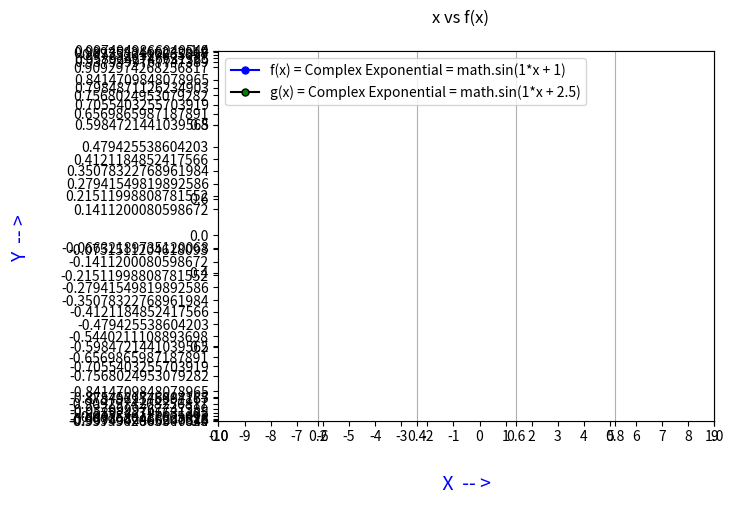

Python code for this plot:
from __future__ import division
import matplotlib.pyplot as plt
import math

#provide function definition here
#############################################################################################################################
## Complex Exponential. The discrete time complex exponential is defined as:
##                    x[n] = e**(j(omega0*n + phi))
## Special cases of the complex exponential are the real valued discrete time sinusoidal oscillations:
##                    x[n] = sin(omega0*n + phi)
##                    x[n] = cos(omega0*n + phi)
## 
#############################################################################################################################
def f(x):
     omega0 = 1
     phi = 1
     #print "f("+str(x)+")"
     return math.sin(omega0*x + phi)

def g(x):
     omega0 = 1
     phi = 2.5
     #print "g("+str(x)+")"
     return math.sin(omega0*x + phi) ## adding an offset


def fillYaxis1(xList):  ## returns real number list
    aList = []
    for iter in range(len(xList)):
      aList.append(f(xList[iter]))
    
    return aList

def fillYaxis2(xList):  ## returns complex number list
    aList = []
    for iter in range(len(xList)):
      aList.append(g(xList[iter]))
    
    return aList

def TickLabels(iList):
    oList = []
    for iter in range(len(iList)):
        oList.append(""+str(iList[iter])+"")
    
    return oList


def plotGraph():
  plt.title('x vs f(x)   \n')
  x_axis = range(-10,10+1) #[1,2,3,4,5]
  x_tick_labels = TickLabels(x_axis)
  plt.xlim(x_axis[0],x_axis[-2])
  plt.xticks(x_axis[0:-1], x_tick_labels[0:-1], rotation='horizontal' , fontsize='10')
  plt.xlabel('\n X  -- > ', fontsize=14, color='blue')
  plt.ylabel('Y  -- > \n', fontsize=14, color='blue',rotation='vertical' )
  #plt.yticks(y_axis, y_tick_labels, rotation='horizontal' , fontsize='10')
  ###########################################################################
  ####### 
  ###########################################################################
  ###f(x)
  y_axis1 =  fillYaxis1(x_axis)
  ###g(x)
  y_axis2 =  fillYaxis2(x_axis)
  plt.ylim(min(y_axis1+y_axis2), max(y_axis1+y_axis2)) ## + concatenates the list
  y_tick_labels1 = TickLabels(y_axis1)
  y_tick_labels2 = TickLabels(y_axis2)
  ###########################################################################
  ####### 
  ###########################################################################
  y_axis_all = y_axis1+y_axis2
  y_tick_labels_ALL = y_tick_labels1+y_tick_labels2
  ###########################################################################
  ####### 
  ###########################################################################
  plt.yticks(y_axis_all, y_tick_labels_ALL, rotation='horizontal' , fontsize='10')
  ###########################################################################
  ####### 
  ###########################################################################
  line1, = plt.plot(x_axis,y_axis1,linestyle = "-", color = "b", marker = ".", markerfacecolor = "b", markersize=10,zorder =3) 
  #markerline, stemlines, baseline = plt.stem(x_axis, y_axis1, '-.', bottom=0,zorder =3)
  line2, = plt.plot(x_axis,y_axis2,linestyle = "-", color = "k", marker = ".", markerfacecolor = "g", markersize=10,zorder =2)
  #plt.grid(True, which ="major")
  #plt.grid(True, which ="minor")
  ax = plt.axes()
  ax.xaxis.grid(True)
  plt.legend((line1,line2),("f(x) = Complex Exponential = math.sin(1*x + 1) ","g(x) = Complex Exponential = math.sin(1*x + 2.5)"),loc="upper left")
  plt.show()

plotGraph()

